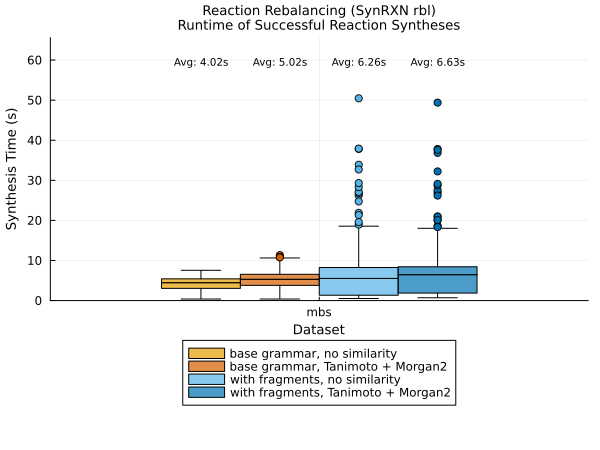

Values plotted in this chart, from the file beside it:
Similarity_Metric, Average_Synthesis_Time_Without_Fragments…, Average_Synthesis_Time_With_Fragments_Se…
none, 4.02, 6.26
tanimoto, 5.02, 6.63
